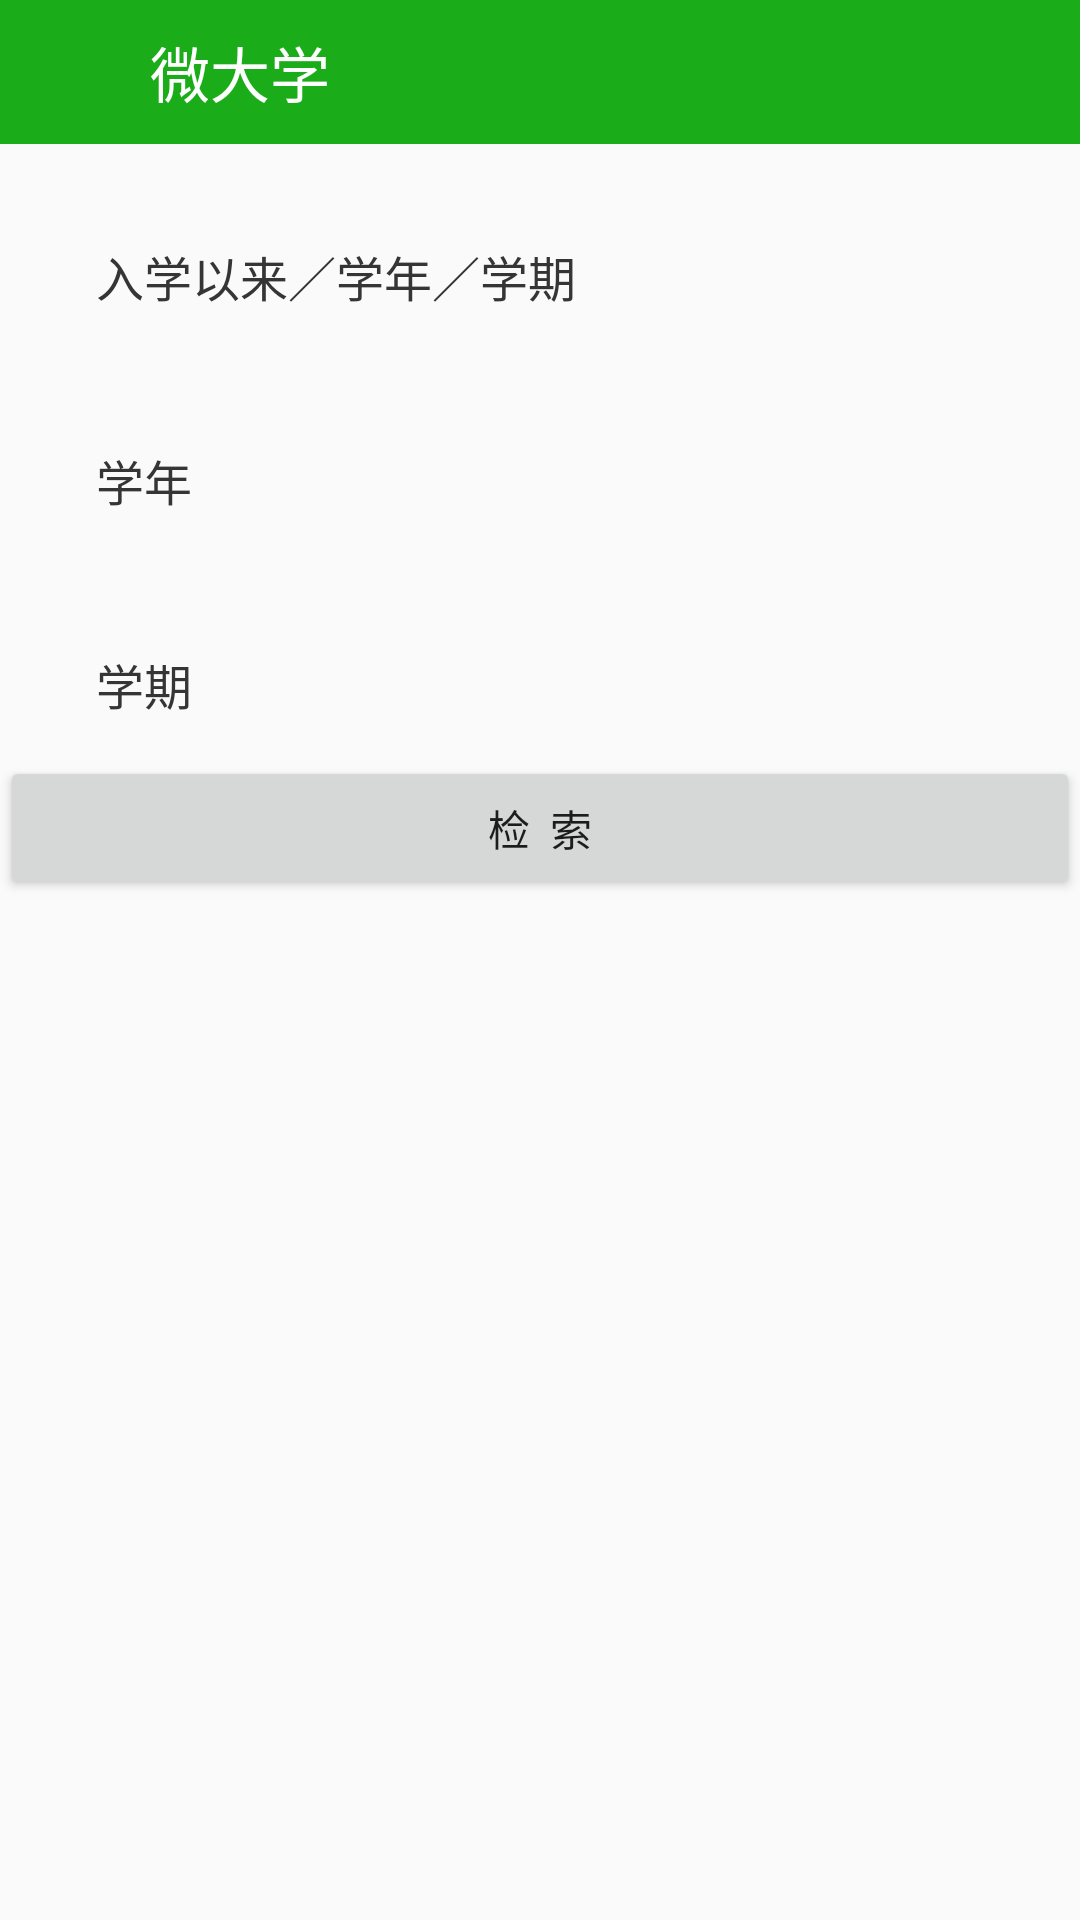

Here is an Android app screen rendered from its layout file. Give the layout XML and the strings, colors and styles it references.
<!-- AndroidManifest.xml: application theme Theme.Design.Light.NoActionBar -->
<!-- res/layout/activity_choose_date.xml -->
<?xml version="1.0" encoding="utf-8"?>
<LinearLayout xmlns:android="http://schemas.android.com/apk/res/android"
    xmlns:app="http://schemas.android.com/apk/res-auto"
    xmlns:tools="http://schemas.android.com/tools"
    android:layout_width="match_parent"
    android:layout_height="match_parent"
    tools:context="com.example.changshuai.microuniversity.ChooseDateActivity"
    android:orientation="vertical">

    <include layout="@layout/layout_action_bar" />

    <RelativeLayout
        android:layout_width="match_parent"
        android:layout_height="48dp"
        android:layout_marginTop="20dp"
        android:background="@drawable/btn_list_item_bg"
        android:clickable="true"
        android:paddingLeft="12dp" >

        <TextView
            android:id="@+id/SJ"
            android:layout_width="wrap_content"
            android:layout_height="wrap_content"
            android:layout_centerVertical="true"
            android:layout_marginLeft="20dp"
            android:text="入学以来／学年／学期"
            android:textColor="#353535"
            android:textSize="16sp" />

    </RelativeLayout>

    <RelativeLayout
        android:layout_width="match_parent"
        android:layout_height="48dp"
        android:layout_marginTop="20dp"
        android:background="@drawable/btn_list_item_bg"
        android:clickable="true"
        android:paddingLeft="12dp" >

        <TextView
            android:id="@+id/sel_xn"
            android:layout_width="wrap_content"
            android:layout_height="wrap_content"
            android:layout_centerVertical="true"
            android:layout_marginLeft="20dp"
            android:text="学年"
            android:textColor="#353535"
            android:textSize="16sp" />

    </RelativeLayout>

    <RelativeLayout
        android:id="@+id/sendmessage_Find"
        android:layout_width="match_parent"
        android:layout_height="48dp"
        android:layout_marginTop="20dp"
        android:background="@drawable/btn_list_item_bg"
        android:clickable="true"
        android:paddingLeft="12dp" >

        <TextView
            android:id="@+id/sel_xq"
            android:layout_width="wrap_content"
            android:layout_height="wrap_content"
            android:layout_centerVertical="true"
            android:layout_marginLeft="20dp"
            android:text="学期"
            android:textColor="#353535"
            android:textSize="16sp" />

    </RelativeLayout>

    <Button
        android:id="@+id/btn_cd"
        android:layout_width="match_parent"
        android:layout_height="wrap_content"
        android:text="检  索"/>
</LinearLayout>
<!-- res/layout/layout_action_bar.xml (included above) -->
<?xml version="1.0" encoding="utf-8"?>
<RelativeLayout
    android:background="#1aad19"
    android:id="@+id/layout_titlebar"
    android:layout_height="48dp"
    android:layout_width="match_parent"
    xmlns:android="http://schemas.android.com/apk/res/android">

    <ImageView
        android:id="@+id/action_bar_back"
        android:layout_width="40dp"
        android:layout_height="match_parent"
        android:layout_alignParentLeft="true"
        android:layout_centerVertical="true"
        android:onClick="back"
        android:paddingBottom="5dp"
        android:paddingLeft="5dp"
        android:paddingRight="5dp"
        android:paddingTop="5dp"
        android:scaleType="centerInside"
        android:src="@drawable/top_bar_back" />

    <TextView
        android:id="@+id/action_bar_title1"
        android:layout_width="wrap_content"
        android:layout_height="match_parent"
        android:text="微大学"
        android:gravity="center"
        android:textColor="#fff"
        android:textSize="20sp"
        android:layout_marginLeft="10dp"
        android:layout_toRightOf="@id/action_bar_back"/>

</RelativeLayout>
<!-- resources referenced by this layout -->
<resources>

</resources>
